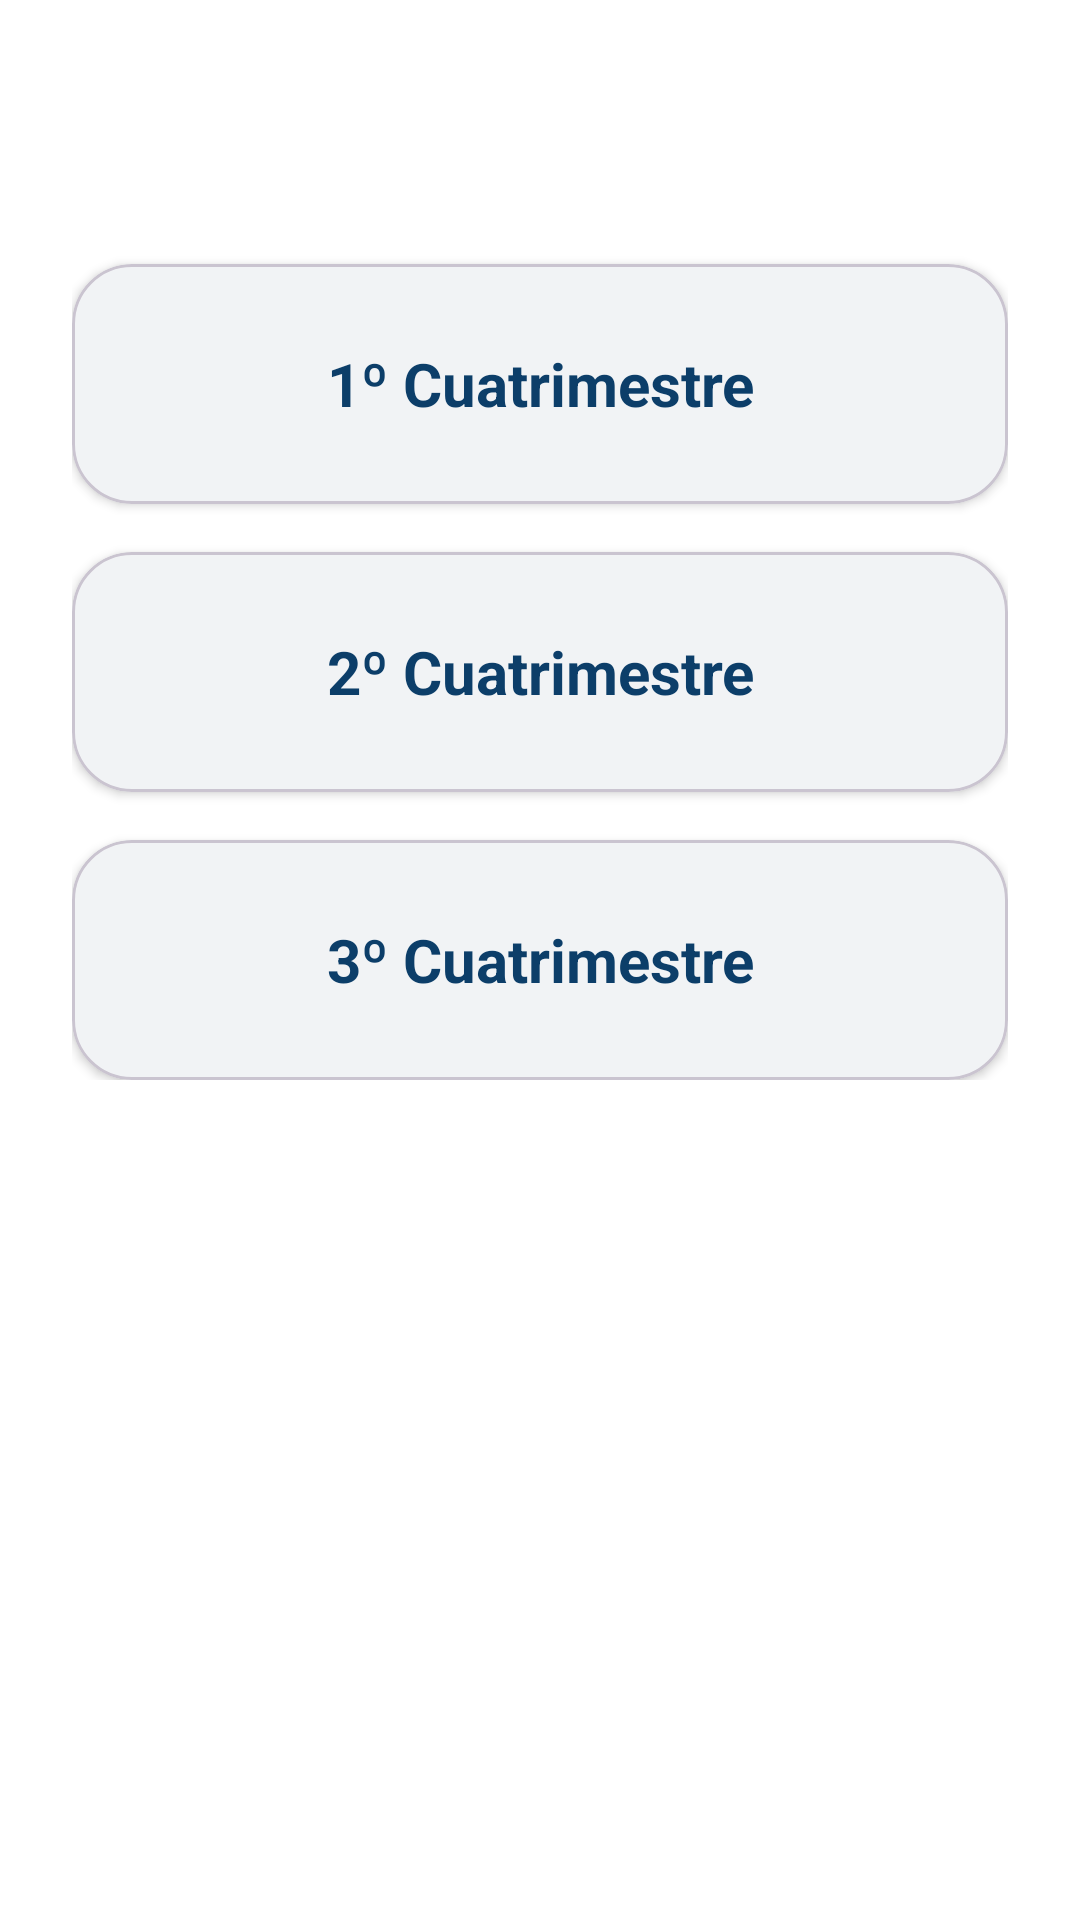

Reconstruct the res/layout file that produces this screen, plus the resources it refers to.
<!-- AndroidManifest.xml: application theme Theme.ProyectoFloppy -->
<!-- res/layout/fragment_cuatrimestres.xml -->
<?xml version="1.0" encoding="utf-8"?>
<androidx.constraintlayout.widget.ConstraintLayout
    xmlns:android="http://schemas.android.com/apk/res/android"
    xmlns:app="http://schemas.android.com/apk/res-auto"
    android:layout_width="match_parent"
    android:layout_height="match_parent"
    android:background="#FFFFFF"
    android:padding="24dp">

    <ImageView
        android:id="@+id/btn_back_cuatrimestre"
        android:layout_width="32dp"
        android:layout_height="32dp"
        android:src="@drawable/baseline_arrow_back_24"
        app:layout_constraintTop_toTopOf="parent"
        app:layout_constraintStart_toStartOf="parent"
        app:tint="@color/corporativo" />

    <ScrollView
        android:layout_width="match_parent"
        android:layout_height="0dp"
        android:layout_marginTop="16dp"
        app:layout_constraintTop_toBottomOf="@id/btn_back_cuatrimestre"
        app:layout_constraintBottom_toBottomOf="parent">

        <LinearLayout
            android:layout_width="match_parent"
            android:layout_height="wrap_content"
            android:orientation="vertical"
            android:paddingBottom="20dp">

            <com.google.android.material.card.MaterialCardView
                android:id="@+id/card_cuatrimestre_1"
                android:layout_width="match_parent"
                android:layout_height="80dp"
                android:layout_marginTop="16dp"
                android:clickable="true"
                android:focusable="true"
                app:cardBackgroundColor="#F1F3F5"
                app:cardCornerRadius="20dp"
                app:cardElevation="2dp">
                <TextView
                    android:layout_width="match_parent"
                    android:layout_height="match_parent"
                    android:gravity="center"
                    android:text="@string/cuatrimestre_1"
                    android:textColor="#0C3E69"
                    android:textSize="20sp"
                    android:textStyle="bold" />
            </com.google.android.material.card.MaterialCardView>

            <com.google.android.material.card.MaterialCardView
                android:id="@+id/card_cuatrimestre_2"
                android:layout_width="match_parent"
                android:layout_height="80dp"
                android:layout_marginTop="16dp"
                android:clickable="true"
                android:focusable="true"
                app:cardBackgroundColor="#F1F3F5"
                app:cardCornerRadius="20dp"
                app:cardElevation="2dp">
                <TextView
                    android:layout_width="match_parent"
                    android:layout_height="match_parent"
                    android:gravity="center"
                    android:text="@string/cuatrimestre_2"
                    android:textColor="#0C3E69"
                    android:textSize="20sp"
                    android:textStyle="bold" />
            </com.google.android.material.card.MaterialCardView>

            <com.google.android.material.card.MaterialCardView
                android:id="@+id/card_cuatrimestre_3"
                android:layout_width="match_parent"
                android:layout_height="80dp"
                android:layout_marginTop="16dp"
                android:clickable="true"
                android:focusable="true"
                app:cardBackgroundColor="#F1F3F5"
                app:cardCornerRadius="20dp"
                app:cardElevation="2dp">
                <TextView
                    android:layout_width="match_parent"
                    android:layout_height="match_parent"
                    android:gravity="center"
                    android:text="@string/cuatrimestre_3"
                    android:textColor="#0C3E69"
                    android:textSize="20sp"
                    android:textStyle="bold" />
            </com.google.android.material.card.MaterialCardView>

        </LinearLayout>
    </ScrollView>

</androidx.constraintlayout.widget.ConstraintLayout>
<!-- resources referenced by this layout -->
<resources>
  <color name="corporativo">#044377</color>
  <string name="cuatrimestre_1">1º Cuatrimestre</string>
  <string name="cuatrimestre_2">2º Cuatrimestre</string>
  <string name="cuatrimestre_3">3º Cuatrimestre</string>
  <style name="Theme.ProyectoFloppy" parent="Base.Theme.ProyectoFloppy" />
  <style name="Base.Theme.ProyectoFloppy" parent="Theme.Material3.DayNight.NoActionBar">
          <item name="colorPrimary">@color/azul_floppy</item>
          <item name="colorPrimaryVariant">@color/azul_claro_floppy</item>
          <item name="colorOnPrimary">@color/white</item>
          <item name="android:windowBackground">@color/gris_fondo_card</item>
          <item name="android:statusBarColor">@color/azul_floppy</item>
          <item name="android:windowLightStatusBar" tools:targetApi="m">false</item>
          <item name="android:navigationBarColor">@color/azul_floppy</item>
      </style>
  <color name="azul_floppy">#044377</color>
  <color name="azul_claro_floppy">#508ABA</color>
  <color name="white">#FFFFFFFF</color>
  <color name="gris_fondo_card">#FBF8FF</color>
</resources>
